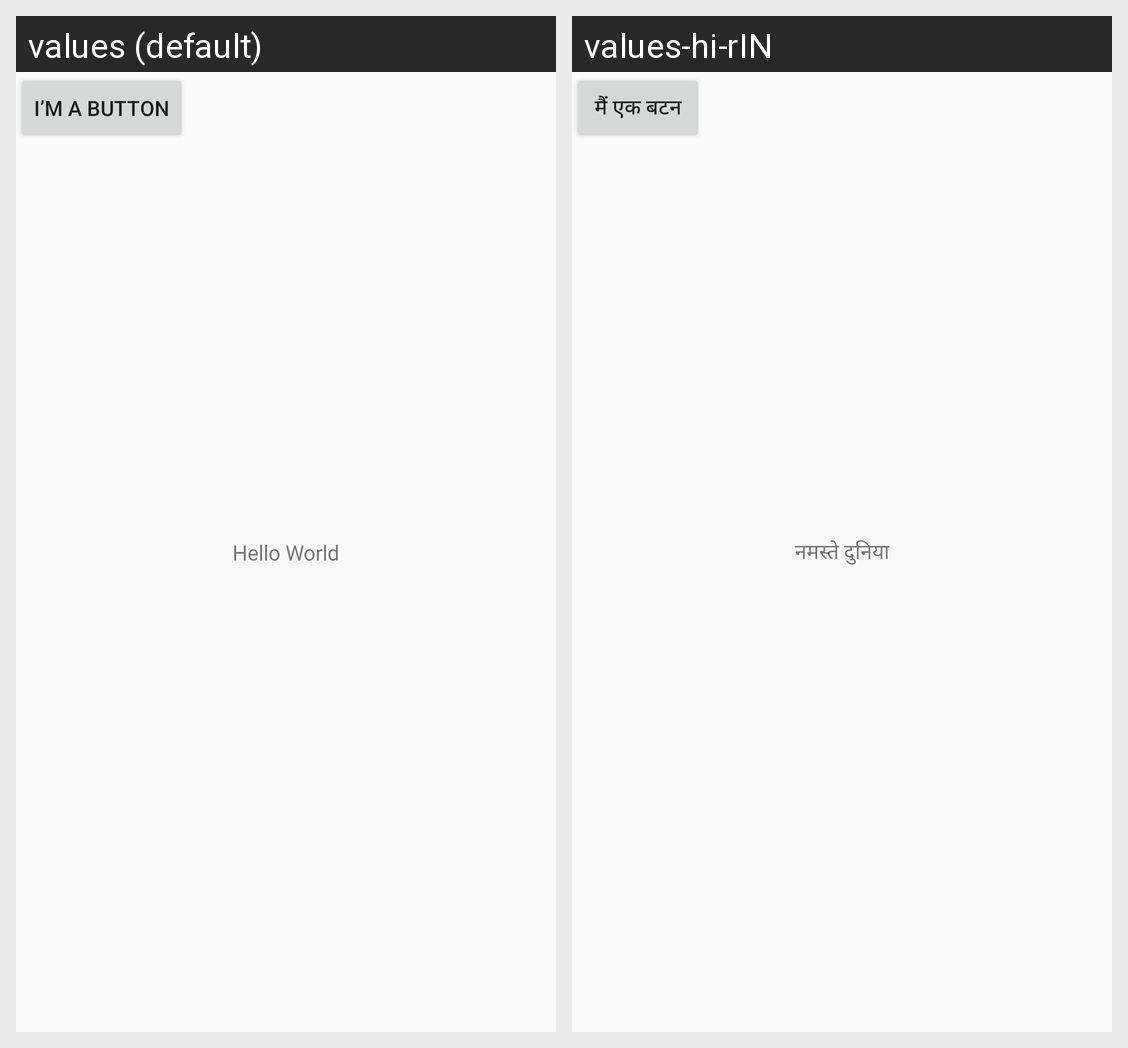

This grid shows one Android layout under two languages. Give, for every string resource on the screen, its name, the default text and each shown locale's text.
Android screen res/layout/activity_start.xml rendered under 2 locales, left to right: values (default), values-hi-rIN. Device: Nexus 5 (rendered at 1080×1920; each locale shown at half size, 540×960, under a caption strip naming it); theme AppTheme.
Strings drawn on this screen, with the default value and each locale's value (text and hints the layout hard-codes, and strings that could not be matched under every locale, appear in the picture but are not listed):

hello_massage
  values: Hello World
  values-hi-rIN: नमस्ते दुनिया

ButtonText
  values: I’m a button
  values-hi-rIN: मैं एक बटन
